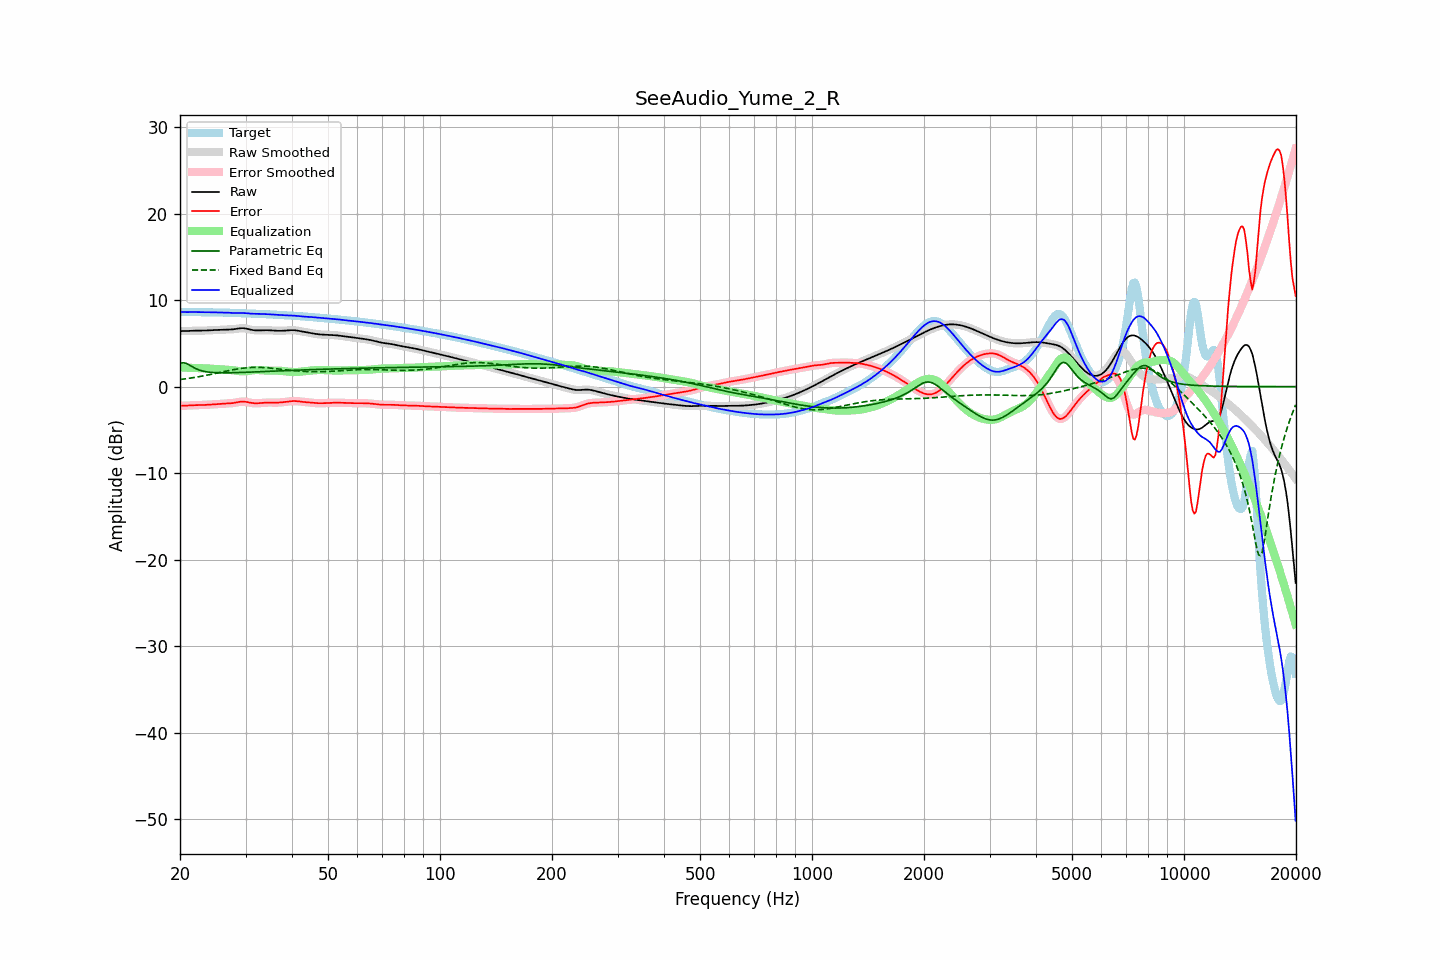

Data behind this chart, as committed beside it:
frequency, raw, error, smoothed, error_smoothed, equalization, parametric_eq, fixed_band_eq, equalized_raw, equalized_smoothed, target
20.00, 6.41, -2.21, 6.41, -2.21, 2.22, 2.68, 0.82, 8.63, 8.63, 8.62
20.20, 6.41, -2.21, 6.41, -2.21, 2.21, 2.72, 0.84, 8.62, 8.62, 8.62
20.40, 6.42, -2.21, 6.42, -2.21, 2.20, 2.77, 0.86, 8.62, 8.62, 8.62
20.61, 6.42, -2.20, 6.42, -2.20, 2.19, 2.72, 0.89, 8.61, 8.61, 8.62
20.81, 6.43, -2.19, 6.43, -2.19, 2.19, 2.68, 0.92, 8.61, 8.61, 8.62
21.02, 6.44, -2.18, 6.44, -2.18, 2.18, 2.58, 0.94, 8.62, 8.62, 8.62
21.23, 6.45, -2.17, 6.45, -2.17, 2.17, 2.48, 0.97, 8.62, 8.62, 8.62
21.44, 6.46, -2.16, 6.46, -2.16, 2.17, 2.37, 1.00, 8.62, 8.62, 8.62
21.66, 6.46, -2.15, 6.46, -2.15, 2.16, 2.26, 1.03, 8.62, 8.62, 8.62
21.87, 6.47, -2.14, 6.47, -2.15, 2.15, 2.16, 1.06, 8.62, 8.62, 8.61
22.09, 6.47, -2.14, 6.47, -2.14, 2.14, 2.06, 1.09, 8.62, 8.62, 8.61
22.31, 6.47, -2.14, 6.47, -2.14, 2.14, 1.99, 1.12, 8.61, 8.61, 8.61
22.54, 6.47, -2.14, 6.47, -2.14, 2.14, 1.91, 1.15, 8.61, 8.61, 8.61
22.76, 6.47, -2.13, 6.47, -2.13, 2.13, 1.86, 1.19, 8.60, 8.60, 8.60
22.99, 6.47, -2.13, 6.47, -2.13, 2.13, 1.80, 1.22, 8.60, 8.60, 8.60
23.22, 6.48, -2.12, 6.48, -2.12, 2.12, 1.76, 1.26, 8.60, 8.60, 8.60
23.45, 6.48, -2.11, 6.48, -2.11, 2.11, 1.73, 1.29, 8.59, 8.60, 8.60
23.69, 6.50, -2.10, 6.50, -2.10, 2.10, 1.70, 1.33, 8.60, 8.60, 8.60
23.92, 6.51, -2.09, 6.51, -2.09, 2.09, 1.67, 1.37, 8.60, 8.60, 8.60
24.16, 6.52, -2.07, 6.52, -2.07, 2.08, 1.65, 1.40, 8.60, 8.59, 8.59
24.40, 6.53, -2.06, 6.53, -2.06, 2.06, 1.64, 1.44, 8.59, 8.59, 8.59
24.65, 6.54, -2.05, 6.54, -2.05, 2.05, 1.62, 1.48, 8.59, 8.59, 8.58
24.89, 6.54, -2.04, 6.54, -2.04, 2.04, 1.61, 1.52, 8.58, 8.58, 8.58
25.14, 6.55, -2.03, 6.55, -2.03, 2.03, 1.61, 1.56, 8.57, 8.57, 8.57
25.39, 6.55, -2.01, 6.55, -2.01, 2.01, 1.60, 1.60, 8.57, 8.57, 8.57
25.65, 6.56, -2.00, 6.56, -2.00, 2.00, 1.60, 1.64, 8.56, 8.56, 8.56
25.91, 6.57, -1.99, 6.57, -1.99, 1.99, 1.59, 1.68, 8.56, 8.56, 8.56
26.16, 6.58, -1.98, 6.58, -1.98, 1.98, 1.59, 1.72, 8.56, 8.56, 8.56
26.43, 6.58, -1.97, 6.58, -1.97, 1.97, 1.59, 1.76, 8.56, 8.56, 8.55
26.69, 6.59, -1.96, 6.59, -1.96, 1.96, 1.59, 1.80, 8.55, 8.55, 8.55
26.96, 6.59, -1.95, 6.59, -1.95, 1.95, 1.60, 1.84, 8.54, 8.54, 8.54
27.23, 6.60, -1.94, 6.60, -1.94, 1.93, 1.60, 1.88, 8.53, 8.53, 8.54
27.50, 6.61, -1.92, 6.61, -1.92, 1.91, 1.60, 1.91, 8.52, 8.52, 8.53
27.77, 6.62, -1.90, 6.62, -1.90, 1.89, 1.61, 1.95, 8.51, 8.51, 8.52
28.05, 6.64, -1.87, 6.65, -1.87, 1.86, 1.61, 1.98, 8.50, 8.50, 8.52
28.33, 6.68, -1.84, 6.68, -1.84, 1.83, 1.62, 2.01, 8.50, 8.50, 8.51
28.62, 6.71, -1.80, 6.71, -1.80, 1.80, 1.62, 2.05, 8.50, 8.50, 8.50
28.90, 6.74, -1.76, 6.73, -1.76, 1.77, 1.63, 2.07, 8.51, 8.51, 8.50
29.19, 6.75, -1.74, 6.75, -1.74, 1.76, 1.63, 2.10, 8.51, 8.51, 8.49
29.48, 6.76, -1.73, 6.76, -1.73, 1.75, 1.64, 2.13, 8.51, 8.51, 8.49
29.78, 6.74, -1.74, 6.74, -1.74, 1.76, 1.65, 2.15, 8.50, 8.50, 8.48
30.08, 6.71, -1.76, 6.71, -1.76, 1.78, 1.65, 2.17, 8.49, 8.49, 8.47
30.38, 6.67, -1.80, 6.67, -1.80, 1.80, 1.66, 2.19, 8.47, 8.47, 8.47
30.68, 6.62, -1.84, 6.62, -1.84, 1.83, 1.67, 2.20, 8.45, 8.45, 8.46
30.99, 6.58, -1.87, 6.58, -1.87, 1.86, 1.68, 2.21, 8.44, 8.44, 8.45
31.30, 6.54, -1.90, 6.54, -1.90, 1.89, 1.68, 2.22, 8.43, 8.43, 8.44
31.61, 6.52, -1.92, 6.52, -1.92, 1.91, 1.69, 2.23, 8.42, 8.42, 8.44
31.93, 6.50, -1.93, 6.50, -1.93, 1.92, 1.70, 2.23, 8.42, 8.42, 8.43
32.24, 6.50, -1.93, 6.50, -1.93, 1.92, 1.71, 2.23, 8.41, 8.41, 8.42
32.57, 6.50, -1.92, 6.50, -1.92, 1.91, 1.71, 2.23, 8.41, 8.41, 8.41
32.89, 6.50, -1.90, 6.50, -1.90, 1.90, 1.72, 2.22, 8.40, 8.40, 8.40
33.22, 6.51, -1.89, 6.51, -1.89, 1.89, 1.73, 2.21, 8.40, 8.40, 8.39
33.55, 6.52, -1.87, 6.51, -1.87, 1.88, 1.74, 2.20, 8.39, 8.39, 8.38
33.89, 6.52, -1.86, 6.52, -1.86, 1.86, 1.75, 2.19, 8.38, 8.38, 8.38
34.23, 6.52, -1.85, 6.52, -1.85, 1.85, 1.75, 2.18, 8.37, 8.37, 8.37
34.57, 6.52, -1.84, 6.52, -1.84, 1.85, 1.76, 2.16, 8.37, 8.36, 8.36
34.92, 6.51, -1.84, 6.51, -1.84, 1.85, 1.77, 2.15, 8.35, 8.35, 8.35
35.27, 6.49, -1.84, 6.49, -1.84, 1.85, 1.78, 2.13, 8.34, 8.34, 8.34
35.62, 6.48, -1.85, 6.48, -1.85, 1.85, 1.79, 2.11, 8.33, 8.33, 8.33
35.97, 6.47, -1.85, 6.47, -1.85, 1.85, 1.79, 2.09, 8.31, 8.31, 8.32
... 635 more rows
